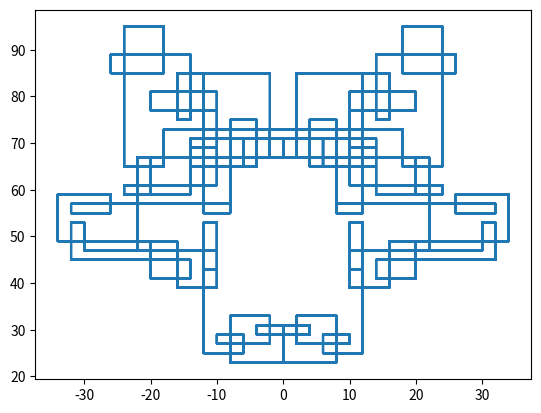

Here is the Python script that generated this plot:
"""
A Gaussian integer is a complex number whose real and imaginary parts are
both integers. A Gaussian prime is a Gaussian integer x + iy such that either:
    * one of x and y is zero and the other is a prime number of the form 4n + 3 or
      -(4n + 3) for some integer n >= 0; or
    * both x and y are nonzero and x^2 + y^2 is prime.
Consider the sequence of Gaussian integers traced out by an imaginary particle,
initially at c_0, moving in the complex plane according to the following rule: it takes
integer steps in its current direction (+-1 in either the real or imaginary direction), 
but turns left if it encounters a Gaussian prime. Its initial direction is in the positive 
real direction (delta c = 1 + 0i ) => delta x = 1; delta y = 0). The path traced out by
the particle is called a Gaussian prime spiral.
Write a program to plot the Gaussian prime spiral starting at c0 = 5 + 23i.
"""

import numpy as np
import matplotlib.pyplot as plt

def is_prime(number:int):
    """ Returns True if the number is prime or False otherwise
    """
    if number == 0 or number == 1:  # by definition, these are not prime numbers
        return False
    if number == 2 or number == 3:  # the smallest primes, I need  to include them separately
        return True
    for i in range(2,int(np.sqrt(number)+1)): # we only need to test dividers up to sqrt(n)
        if number % i == 0:
            return False
    return True

def is_gaussprime(number:complex):
    """ Returns True if the number is a Gauss prime or False otherwise
    """
    x = number.real
    y = number.imag
    if x == 0 and is_prime(np.abs(y)) and np.abs(y)%4 == 3:
        return True
    elif y == 0 and is_prime(np.abs(x)) and np.abs(x)%4 == 3:
        return True
    elif is_prime(x**2 + y**2):
        return True
    return False

def move_forward(number:complex, direction:str):
    """ Returns a complex number that is the next step in the given direction.
    """
    x = number.real
    y = number.imag
    if direction == '+x':
        return complex(x+1, y)
    if direction == '+y':
        return complex(x, y+1)
    if direction == '-x':
        return complex(x-1, y)
    if direction == '-y':
        return complex(x, y-1)

# initialize conditions    
init_pos = 5 + 23j  # init_pos.real = 5, init_pos.imag = 23
direction_list = ['+x', '+y', '-x', '-y']  # all the posible directions
direction_counter = 0  # I need this to keep track of the direction order
step = 0
max_step = 10000
x = []  # just an array with all the x positions
y = []  # just an array with all the y positions
pos = init_pos  # the starting position
direction = direction_list[direction_counter]  # the starting direction

# Main loop of game
while step <= max_step:
    # save the position of this step
    x = np.append(x, pos.real)
    y = np.append(y, pos.imag) 
    # take steps in the current direction, turn left if you encounter a gaussian prime
    pos = move_forward(pos, direction)
    if is_gaussprime(pos):
        direction_counter += 1
        direction = direction_list[direction_counter%4]
    step += 1

# Show the trajectory
plt.plot(x, y)
plt.show()